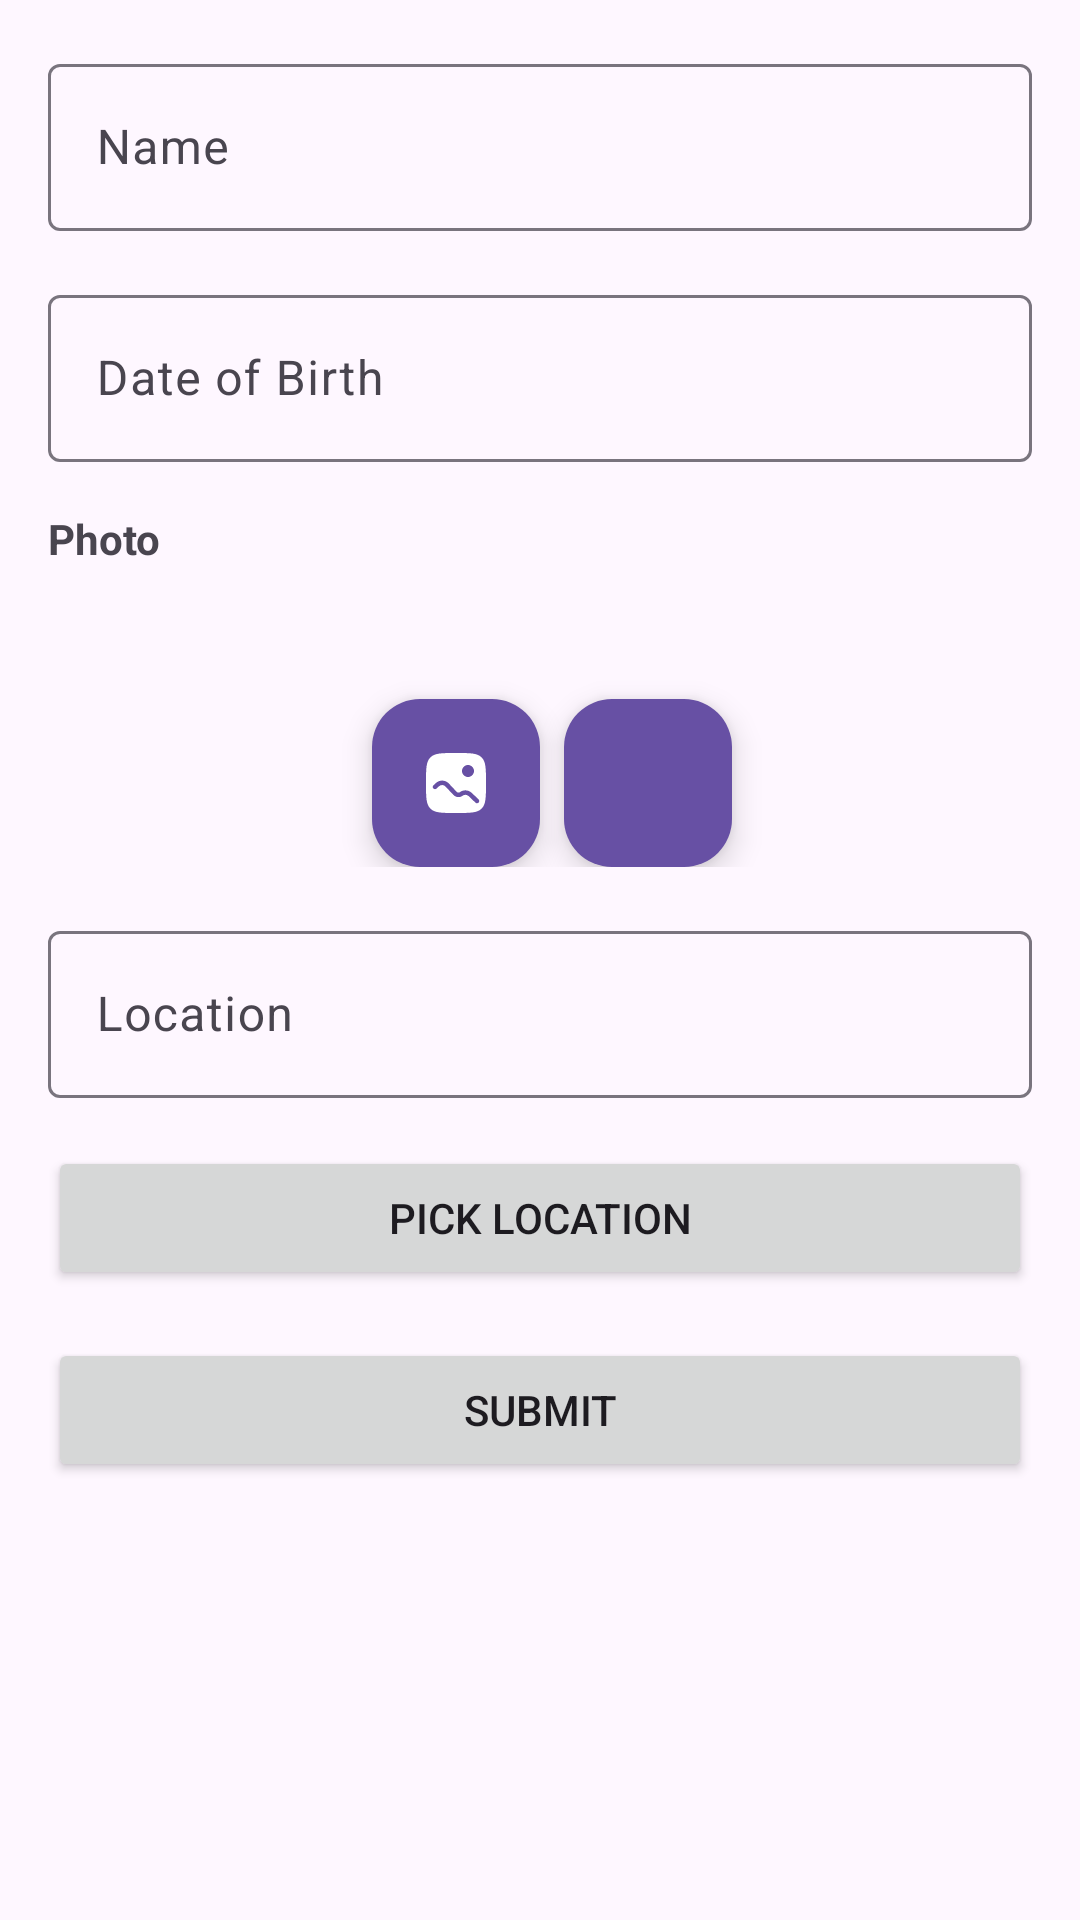

Produce the Android XML layout that renders to this screen, including the resource entries it uses.
<!-- AndroidManifest.xml: application theme Theme.MyRegister -->
<!-- res/layout/activity_register.xml -->
<?xml version="1.0" encoding="utf-8"?>
<LinearLayout xmlns:android="http://schemas.android.com/apk/res/android"
    xmlns:tools="http://schemas.android.com/tools"
    xmlns:app="http://schemas.android.com/apk/res-auto"
    android:id="@+id/activity_form_add_update"
    android:layout_width="match_parent"
    android:layout_height="match_parent"
    android:orientation="vertical"
    android:padding="16dp"
    tools:context=".ui.insert.RegisterActivity">

    <com.google.android.material.textfield.TextInputLayout
        android:layout_width="match_parent"
        android:layout_height="wrap_content"
        android:layout_marginBottom="16dp">

        <EditText
            android:id="@+id/edt_name"
            android:layout_width="match_parent"
            android:layout_height="wrap_content"
            android:hint="@string/title"
            android:inputType="textCapSentences"
            android:maxLines="1" />
    </com.google.android.material.textfield.TextInputLayout>
    <com.google.android.material.textfield.TextInputLayout
        android:layout_width="match_parent"
        android:layout_height="wrap_content"
        android:layout_marginBottom="16dp">

        <EditText
            android:id="@+id/edt_date"
            android:layout_width="match_parent"
            android:layout_height="wrap_content"
            android:hint="@string/date_of_birth"
            android:focusable="false"
            android:clickable="true"
            android:maxLines="1" />
    </com.google.android.material.textfield.TextInputLayout>
    <TextView
        android:layout_width="match_parent"
        android:layout_height="wrap_content"
        android:text="Photo"
        android:textStyle="bold"
        />

    <LinearLayout
        android:layout_width="match_parent"
        android:layout_height="wrap_content"
        android:layout_marginBottom="16dp"
        android:orientation="horizontal">
        <ImageView
            android:id="@+id/preview"
            android:layout_width="100dp"
            android:layout_height="100dp"
            android:src="@drawable/ic_place_holder"/>
        <com.google.android.material.floatingactionbutton.FloatingActionButton
            android:id="@+id/fab_gallery"
            android:layout_width="wrap_content"
            android:layout_height="wrap_content"
            android:foregroundGravity="bottom"
            app:fabSize="normal"
            android:layout_marginStart="8dp"
            android:backgroundTint="#6750a4"
            android:layout_gravity="bottom"
            app:tint="#ffffff"
            app:srcCompat="@drawable/gallery" />
        <com.google.android.material.floatingactionbutton.FloatingActionButton
            android:id="@+id/fab_camara"
            android:layout_width="wrap_content"
            android:layout_height="wrap_content"
            android:foregroundGravity="bottom"
            android:layout_gravity="bottom"
            android:layout_marginStart="8dp"
            android:backgroundTint="#6750a4"
            app:fabSize="normal"
            app:tint="#ffffff"
            app:srcCompat="@drawable/camera" />
    </LinearLayout>
    <com.google.android.material.textfield.TextInputLayout
        android:layout_width="match_parent"
        android:layout_height="wrap_content"
        android:layout_marginBottom="16dp">
        <EditText
            android:id="@+id/edt_location"
            android:layout_width="match_parent"
            android:layout_height="wrap_content"
            android:hint="Location"
            android:focusable="false"
            android:clickable="true" />
    </com.google.android.material.textfield.TextInputLayout>

    <Button
        android:id="@+id/btn_pick_location"
        android:layout_width="match_parent"
        android:layout_height="wrap_content"
        android:text="Pick Location"
        android:layout_marginBottom="16dp"/>

    <Button
        android:id="@+id/btn_submit"

        android:layout_width="match_parent"
        android:layout_height="wrap_content"
        android:text="@string/submit" />
</LinearLayout>
<!-- resources referenced by this layout -->
<resources>
  <!-- drawable gallery (drawable) -->
  <vector xmlns:android="http://schemas.android.com/apk/res/android" android:height="24dp" android:viewportHeight="24" android:viewportWidth="24" android:width="24dp">
        
      <path android:fillColor="#1C274C" android:fillType="evenOdd" android:pathData="M3.464,3.464C2,4.929 2,7.286 2,12C2,16.714 2,19.071 3.464,20.535C4.929,22 7.286,22 12,22C16.714,22 19.071,22 20.535,20.535C22,19.071 22,16.714 22,12C22,7.286 22,4.929 20.535,3.464C19.071,2 16.714,2 12,2C7.286,2 4.929,2 3.464,3.464ZM16,10C17.105,10 18,9.105 18,8C18,6.895 17.105,6 16,6C14.895,6 14,6.895 14,8C14,9.105 14.895,10 16,10ZM6.321,13.104C6.945,12.524 7.92,12.557 8.504,13.177L11.151,15.987C11.951,16.836 13.26,16.95 14.194,16.253C14.807,15.795 15.661,15.847 16.214,16.376L18.482,18.542C18.781,18.828 19.256,18.818 19.542,18.518C19.828,18.219 19.818,17.744 19.518,17.458L17.25,15.291C16.168,14.257 14.497,14.155 13.297,15.05C12.974,15.292 12.52,15.252 12.243,14.958L9.596,12.148C8.447,10.928 6.528,10.864 5.3,12.005L4.49,12.757C4.186,13.039 4.169,13.514 4.45,13.817C4.732,14.121 5.207,14.139 5.51,13.857L6.321,13.104Z"/>
      
  </vector>
  <string name="date_of_birth">Date of Birth</string>
  <string name="submit">Submit</string>
  <string name="title">Name</string>
  <style name="Theme.MyRegister" parent="Base.Theme.MyRegister" />
  <style name="Base.Theme.MyRegister" parent="Theme.Material3.DayNight">
          
          
      </style>
</resources>
